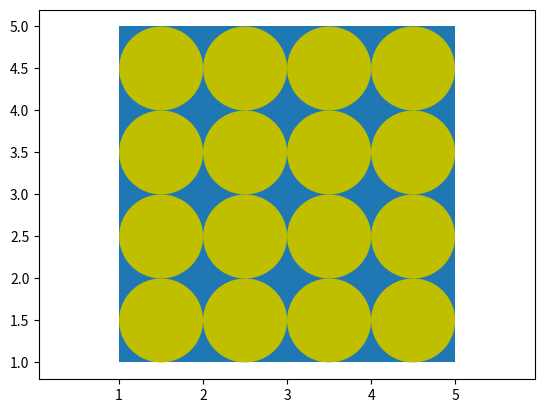

Recreate this plot in Python.
from matplotlib import pyplot as plt
def draw_square():
    square = plt.Polygon([(1,1),(5,1),(5,5),(1,5)], closed = True)
    return square

def draw_circle(x, y):
    circle = plt.Circle((x, y),radius = 0.5, fc = 'y')
    return circle

if __name__ == '__main__':
    ax = plt.gca()
    s = draw_square()
    ax.add_patch(s)
    y = 1.5
    while y < 5:
        x = 1.5
        while x < 5:
            c = draw_circle(x , y)
            ax.add_patch(c)

            x += 1.0
        y += 1.0
    plt.axis('equal')
    plt.show()
